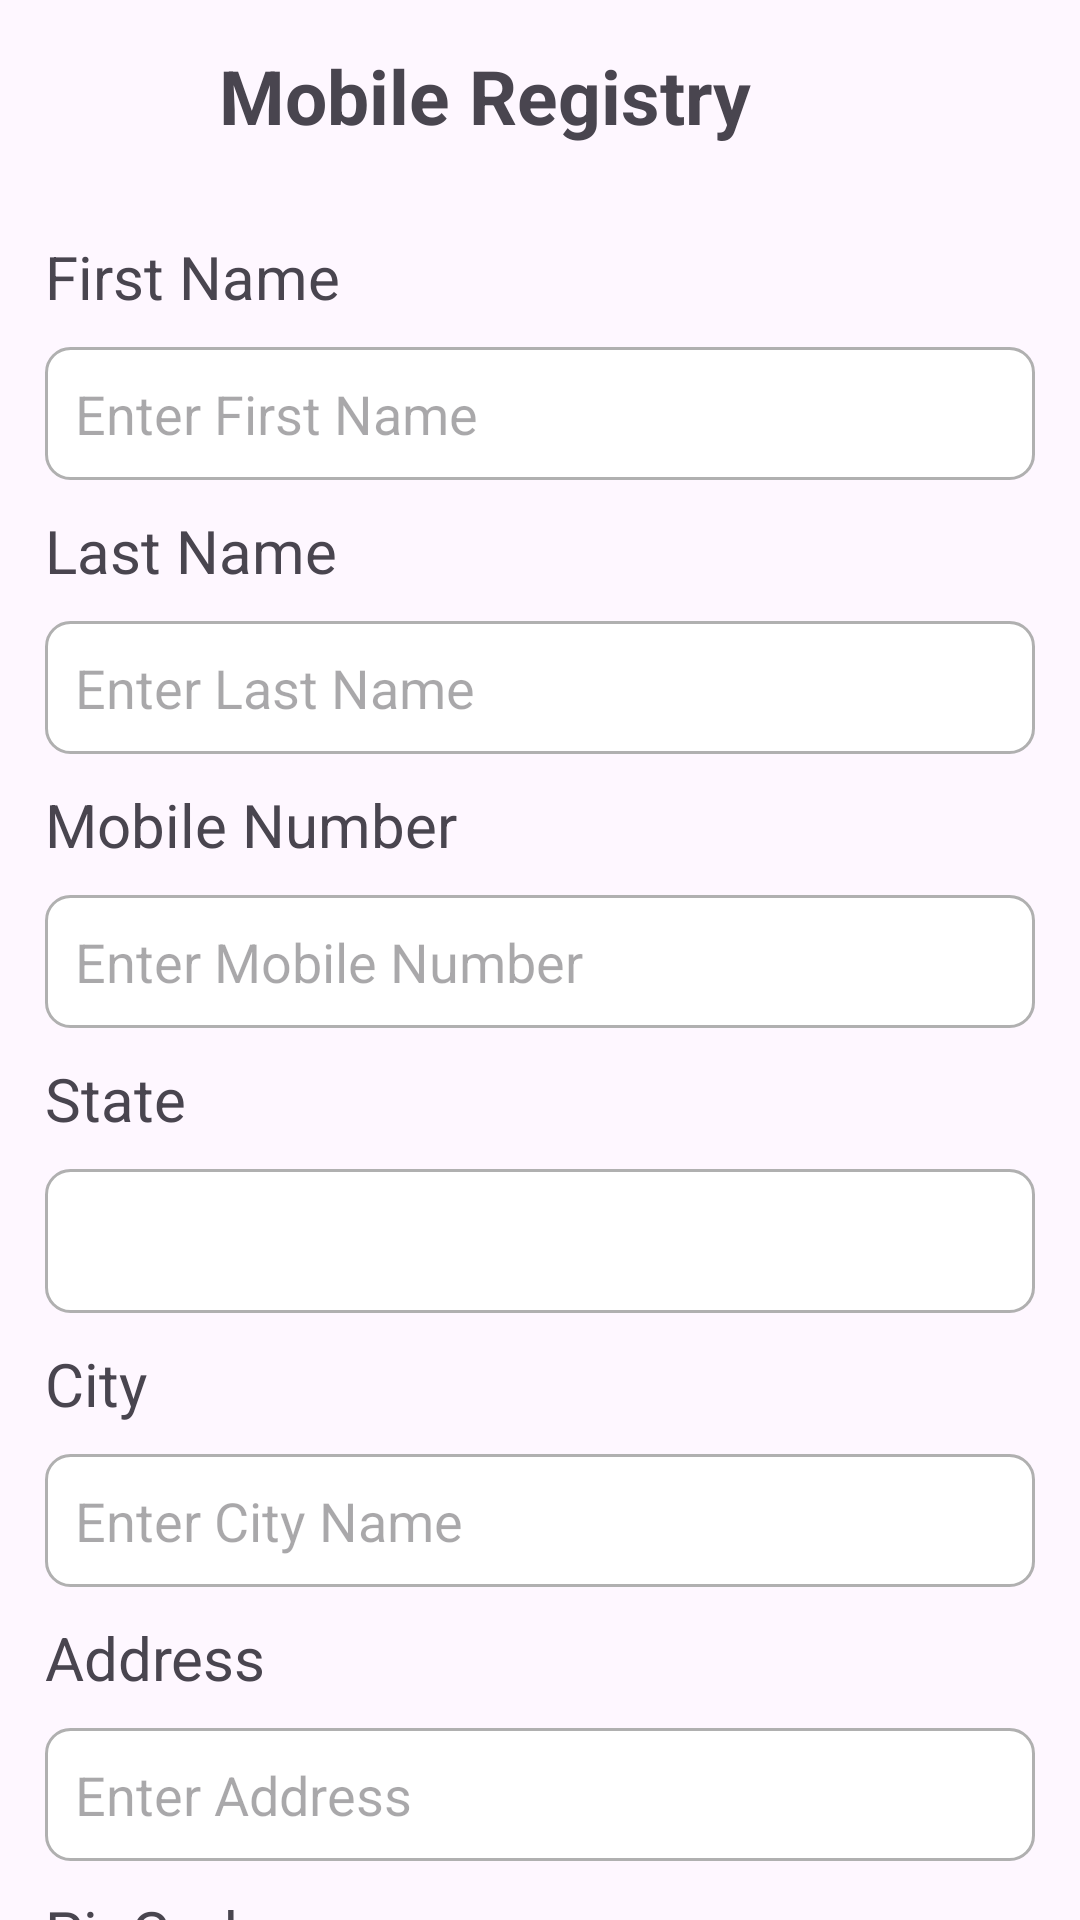

Layout XML and referenced resources for this Android screen:
<!-- AndroidManifest.xml: application theme Theme.TradeApp -->
<!-- res/layout/activity_mobile_registry.xml -->
<?xml version="1.0" encoding="utf-8"?>
<androidx.constraintlayout.widget.ConstraintLayout xmlns:android="http://schemas.android.com/apk/res/android"
    xmlns:app="http://schemas.android.com/apk/res-auto"
    xmlns:tools="http://schemas.android.com/tools"
    android:id="@+id/main"
    android:layout_width="match_parent"
    android:layout_height="match_parent"
    tools:context=".MobileRegistry">

    <LinearLayout
        android:layout_width="match_parent"
        android:layout_height="wrap_content"
        android:id="@+id/topBarMobile"
        app:layout_constraintTop_toTopOf="parent"
        app:layout_constraintStart_toStartOf="parent"
        >
        <TextView
            android:layout_width="0dp"
            android:layout_height="wrap_content"
            android:layout_weight="1"
            android:padding="15dp"
            android:text="Mobile Registry"
            android:textSize="25sp"
            android:gravity="center"
            android:textStyle="bold"
            />
        <ImageView
            android:id="@+id/ic_closeMobile"
            android:layout_width="27sp"
            android:layout_height="27sp"
            android:src="@drawable/ic_close"
            android:layout_marginEnd="10dp"
            android:layout_marginTop="15dp"
            />
    </LinearLayout>
    <LinearLayout
        android:layout_width="match_parent"
        android:layout_height="wrap_content"
        android:id="@+id/MobileTag"
        android:orientation="vertical"
        android:paddingHorizontal="15dp"
        android:layout_marginTop="15dp"
        app:layout_constraintTop_toBottomOf="@+id/topBarMobile"
        app:layout_constraintStart_toStartOf="parent"
        >
        <TextView
            android:layout_width="match_parent"
            android:layout_height="wrap_content"
            android:text="First Name"
            android:textSize="20sp"
            />
        <EditText
            android:id="@+id/etFirstName"
            android:layout_width="match_parent"
            android:layout_height="wrap_content"
            android:hint="Enter First Name"
            android:textSize="18sp"
            android:background="@drawable/edittext_gray_border"
            android:padding="10dp"
            android:textColor="@color/black"
            android:layout_marginTop="10dp"
            />
        <TextView
            android:layout_width="match_parent"
            android:layout_height="wrap_content"
            android:text="Last Name"
            android:layout_marginTop="10dp"
            android:textSize="20sp"
            />
        <EditText
            android:id="@+id/etLastName"
            android:layout_width="match_parent"
            android:layout_height="wrap_content"
            android:hint="Enter Last Name"
            android:textSize="18sp"
            android:background="@drawable/edittext_gray_border"
            android:padding="10dp"
            android:textColor="@color/black"

            android:layout_marginTop="10dp"
            />

        <TextView
            android:layout_width="match_parent"
            android:layout_height="wrap_content"
            android:text="Mobile Number"
            android:layout_marginTop="10dp"
            android:textSize="20sp"
            />
        <EditText
            android:id="@+id/etMobileName"
            android:layout_width="match_parent"
            android:layout_height="wrap_content"
            android:hint="Enter Mobile Number"
            android:textSize="18sp"
            android:background="@drawable/edittext_gray_border"
            android:padding="10dp"
            android:textColor="@color/black"
            android:layout_marginTop="10dp"
            />

        <TextView
            android:layout_width="match_parent"
            android:layout_height="wrap_content"
            android:text="State"
            android:layout_marginTop="10dp"
            android:textSize="20sp"
            />
        <Spinner
            android:id="@+id/spinnerState"
            android:layout_width="match_parent"
            android:layout_height="48dp"
            android:layout_marginTop="10dp"
            android:background="@drawable/edittext_gray_border"
            android:spinnerMode="dropdown"
            android:dropDownWidth="match_parent"
            android:popupBackground="@color/white"
            android:textAlignment="textStart"
            />
        <TextView
            android:layout_width="match_parent"
            android:layout_height="wrap_content"
            android:text="City"
            android:layout_marginTop="10dp"
            android:textSize="20sp"
            />
        <EditText
            android:id="@+id/etCityName"
            android:layout_width="match_parent"
            android:layout_height="wrap_content"
            android:hint="Enter City Name"
            android:textSize="18sp"
            android:background="@drawable/edittext_gray_border"
            android:padding="10dp"
            android:textColor="@color/black"
            android:layout_marginTop="10dp"
            />

        <TextView
            android:layout_width="match_parent"
            android:layout_height="wrap_content"
            android:text="Address"
            android:layout_marginTop="10dp"
            android:textSize="20sp"
            />
        <EditText
            android:id="@+id/etAddressName"
            android:layout_width="match_parent"
            android:layout_height="wrap_content"
            android:hint="Enter Address"
            android:textSize="18sp"
            android:background="@drawable/edittext_gray_border"
            android:padding="10dp"
            android:textColor="@color/black"

            android:layout_marginTop="10dp"
            />
        <TextView
            android:layout_width="match_parent"
            android:layout_height="wrap_content"
            android:text="PinCode"
            android:layout_marginTop="10dp"
            android:textSize="20sp"
            />
        <EditText
            android:id="@+id/etPinName"
            android:layout_width="match_parent"
            android:layout_height="wrap_content"
            android:hint="Enter Pin Number"
            android:textSize="18sp"
            android:background="@drawable/edittext_gray_border"
            android:padding="10dp"
            android:textColor="@color/black"
            android:layout_marginTop="10dp"
            />

        <Button
            android:layout_width="match_parent"
            android:layout_height="wrap_content"
            android:layout_marginTop="15dp"
            android:text="Submit"
            android:textSize="20sp"
            android:padding="10dp"
            android:backgroundTint="@color/blue"
            />

    </LinearLayout>
</androidx.constraintlayout.widget.ConstraintLayout>
<!-- resources referenced by this layout -->
<resources>
  <color name="black">#FF000000</color>
  <color name="blue">#2196F3</color>
  <color name="white">#FFFFFFFF</color>
  <!-- drawable edittext_gray_border (drawable) -->
  <?xml version="1.0" encoding="utf-8"?>
  <shape xmlns:android="http://schemas.android.com/apk/res/android"
      android:shape="rectangle">
      <stroke
          android:width="1dp"
          android:color="#B0B0B0"
          />
      <corners android:radius="8dp"/>
      <solid android:color="#FFFFFF"/>
      <padding
          android:left="8dp"
          android:top="8dp"
          android:right="8dp"
          android:bottom="8dp"
          />
  </shape>
  <style name="Theme.TradeApp" parent="Base.Theme.TradeApp" />
  <style name="Base.Theme.TradeApp" parent="Theme.Material3.Light.NoActionBar">
      </style>
</resources>
